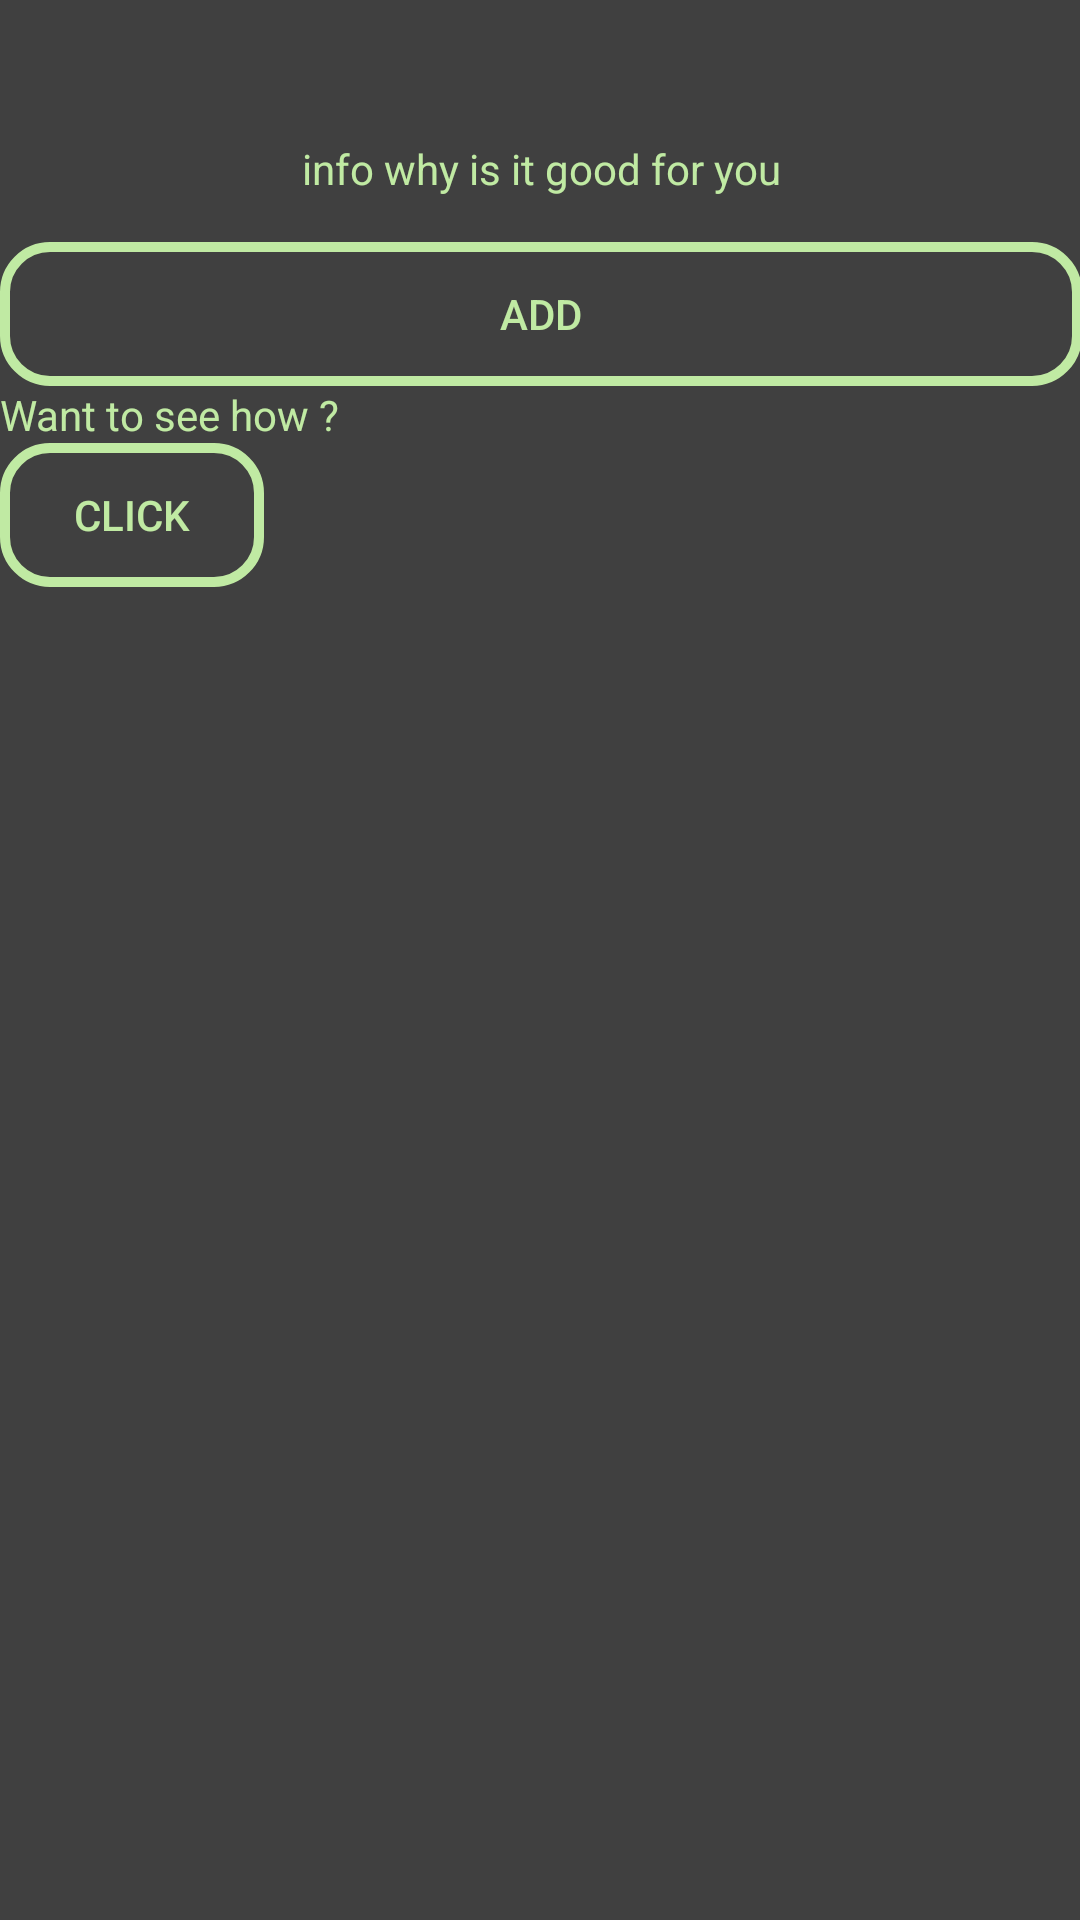

Android layout source for this screen:
<!-- AndroidManifest.xml: application theme Theme.AppCompat.DayNight.NoActionBar -->
<!-- res/layout/activity_exercise.xml -->
<?xml version="1.0" encoding="utf-8"?>
<ScrollView xmlns:android="http://schemas.android.com/apk/res/android"
    xmlns:tools="http://schemas.android.com/tools"
    android:layout_width="match_parent"
    android:layout_height="match_parent"
    android:paddingBottom="@dimen/activity_vertical_margin"
    android:paddingLeft="@dimen/activity_horizontal_margin"
    android:paddingRight="@dimen/activity_horizontal_margin"
    android:paddingTop="@dimen/activity_vertical_margin"
    android:background="@color/myGrey"
    tools:context=".activities.ExerciseActivity">

    <LinearLayout
        android:layout_width="match_parent"
        android:layout_height="match_parent"
        android:orientation="vertical">
        <TextView
            android:layout_width="wrap_content"
            android:layout_height="0dp"
            android:layout_weight="1"
            android:layout_gravity="center"
            android:id="@+id/name"
            android:textSize="35sp"
            android:textColor="@color/greenOne"
            android:gravity="center"
            />
       <TextView
           android:layout_width="match_parent"
           android:layout_height="0dp"
           android:layout_weight="3"
           android:layout_gravity="center"
           android:gravity="center"
           android:textColor="@color/greenOne"
           android:text="info why is it good for you"
           android:id="@+id/infoForTheExercise" />
        <ImageView
            android:layout_width="match_parent"
            android:id="@+id/image"
            android:adjustViewBounds="true"
            android:layout_height="0dp"
            android:layout_weight="2"/>
        <Button
            android:layout_marginTop="15dp"
            android:layout_width="match_parent"
            android:layout_height="0dp"
            android:layout_weight="1"
            android:background="@drawable/rectangle"
            android:textColor="@color/greenOne"
            android:text="add"
            android:id="@+id/addButton"/>
        <TextView
            android:layout_gravity="center"
            android:gravity="left"
            android:layout_width="match_parent"
            android:layout_height="0dp"
            android:textColor="@color/greenOne"
            android:layout_weight="1"
            android:id="@+id/additionText"
            android:text="Want to see how ?"/>

        <Button
            android:layout_width="wrap_content"
            android:textColor="@color/greenOne"
            android:layout_height="wrap_content"
            android:background="@drawable/rectangle"
            android:id="@+id/button_video"
            android:text="Click"/>
    </LinearLayout>

</ScrollView>
<!-- resources referenced by this layout -->
<resources>
  <color name="greenOne">#c0eaa3</color>
  <color name="myGrey">#404040</color>
  <!-- drawable rectangle (drawable) -->
  <?xml version="1.0" encoding="utf-8"?>
  <shape xmlns:android="http://schemas.android.com/apk/res/android"
      android:shape="rectangle" >
  
      <gradient android:startColor="@null"
          android:endColor="@null"
          android:angle="90"/>
  
      <corners android:bottomLeftRadius="15dp"
          android:topLeftRadius="15dp"
          android:bottomRightRadius="15dp"
          android:topRightRadius="15dp" />
  
      <stroke android:width="10px"
          android:color="@color/greenOne" />
  
  </shape>
</resources>
